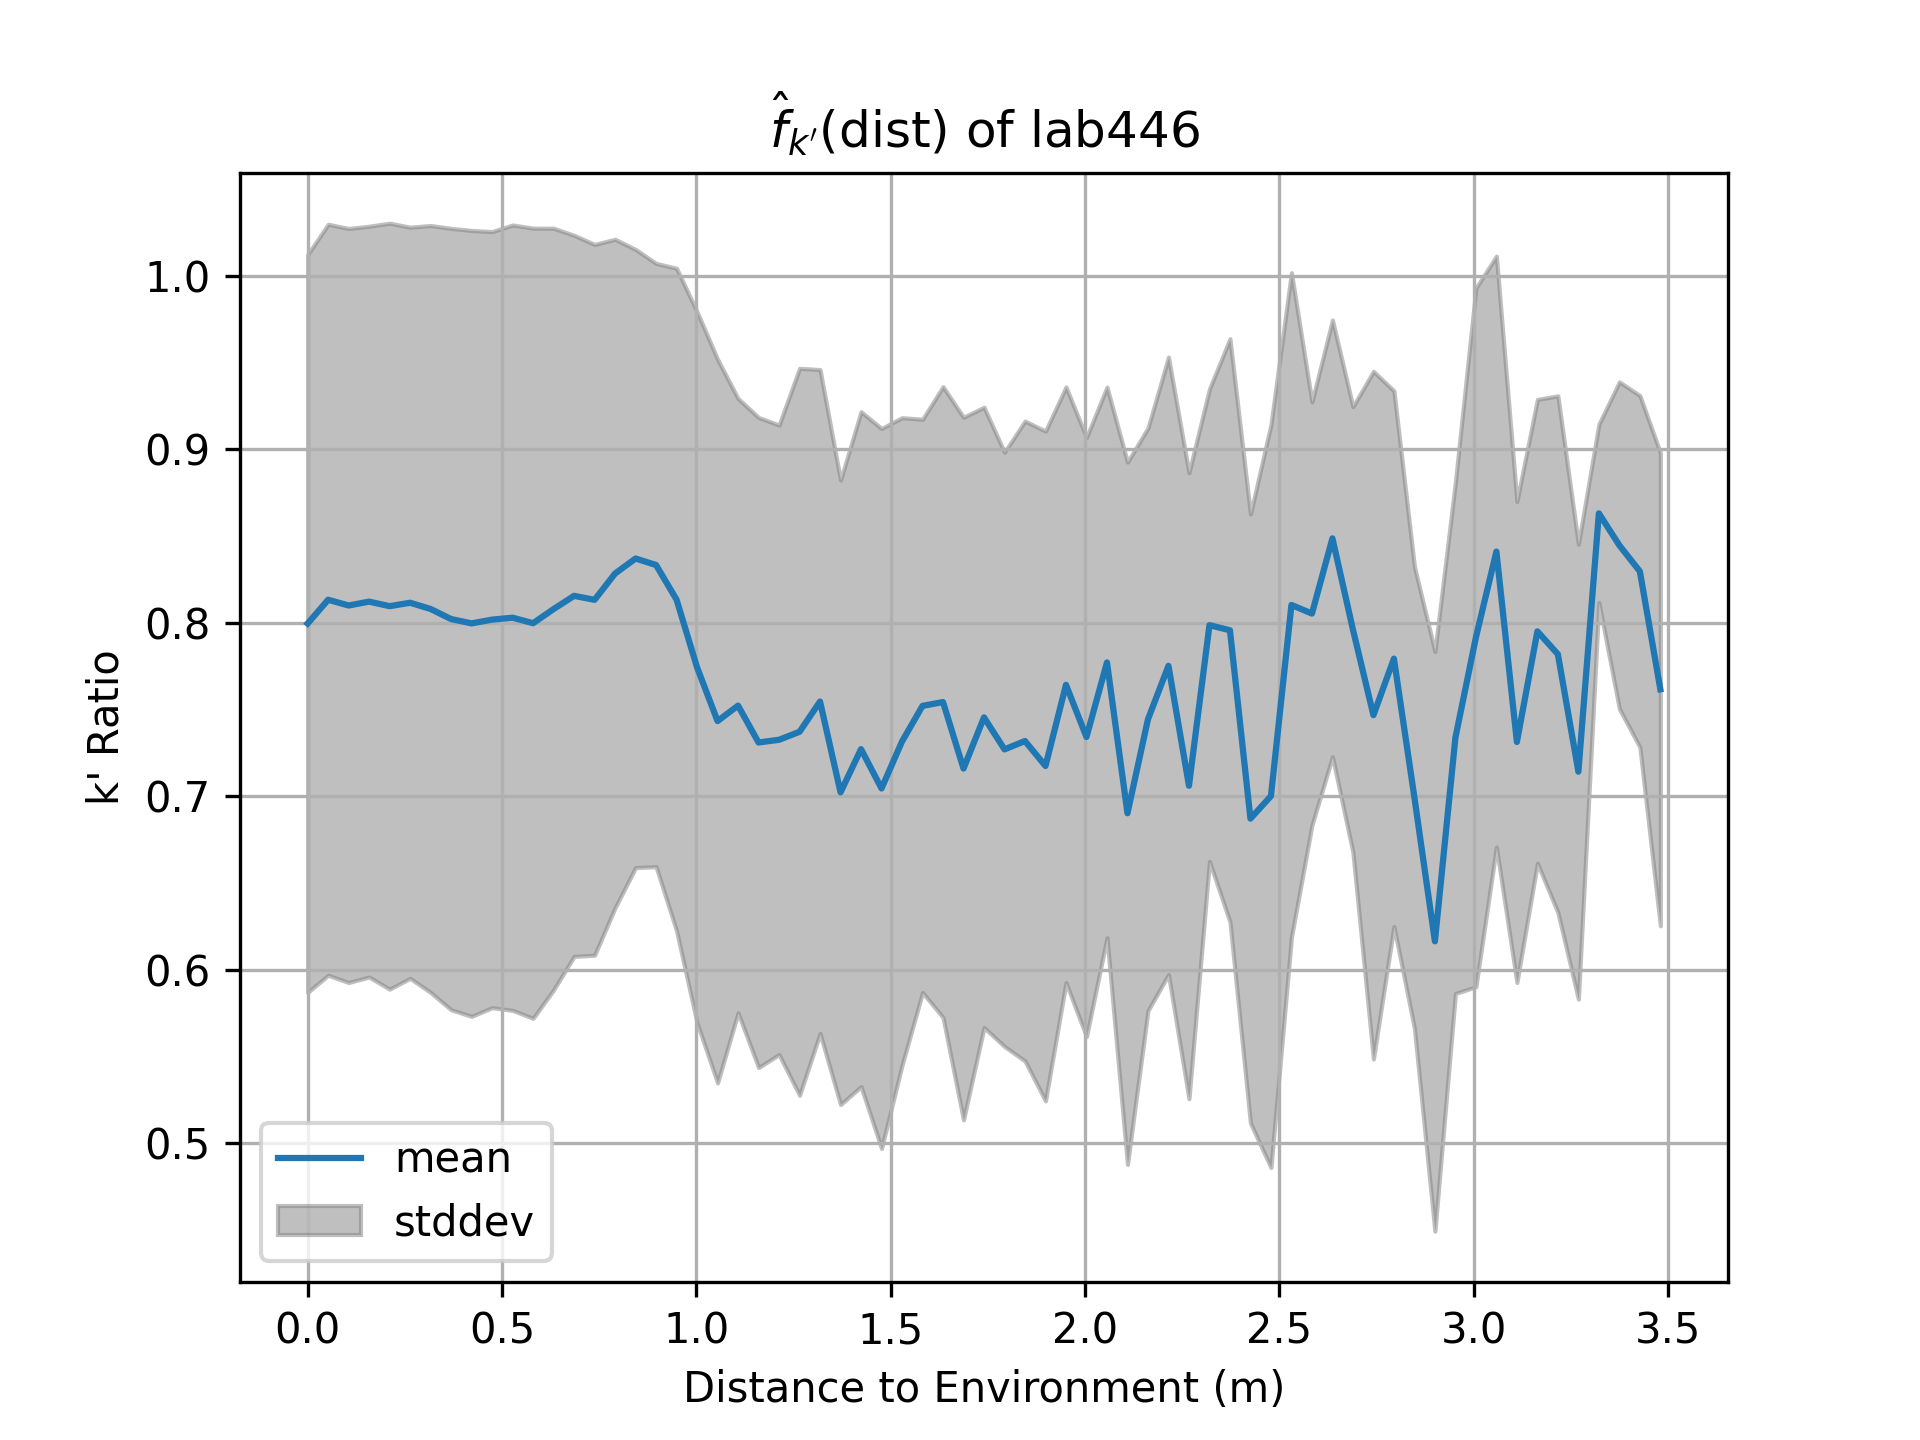

The file beside this chart, header and first rows:
, mean, bin_left
0, 0.7997, 1.604377369967496e-05
1, 0.8134, 0.05274
2, 0.8101, 0.1055
3, 0.8123, 0.1582
4, 0.8097, 0.2109
5, 0.8116, 0.2637
6, 0.8081, 0.3164
7, 0.8022, 0.3691
8, 0.7998, 0.4218
9, 0.8019, 0.4746
10, 0.803, 0.5273
11, 0.7999, 0.58
12, 0.808, 0.6328
13, 0.8156, 0.6855
14, 0.8133, 0.7382
15, 0.8285, 0.7909
16, 0.8371, 0.8437
17, 0.8334, 0.8964
18, 0.8134, 0.9491
19, 0.7744, 1.002
20, 0.7434, 1.055
21, 0.7523, 1.107
22, 0.7311, 1.16
23, 0.7327, 1.213
24, 0.7373, 1.265
25, 0.7547, 1.318
26, 0.7024, 1.371
27, 0.7273, 1.424
28, 0.7046, 1.476
29, 0.7317, 1.529
30, 0.7522, 1.582
31, 0.7544, 1.635
32, 0.7161, 1.687
33, 0.7456, 1.74
34, 0.7271, 1.793
35, 0.7319, 1.846
36, 0.7175, 1.898
37, 0.7643, 1.951
38, 0.7342, 2.004
39, 0.7773, 2.056
40, 0.6903, 2.109
41, 0.7445, 2.162
42, 0.7753, 2.215
43, 0.7062, 2.267
44, 0.7987, 2.32
45, 0.7958, 2.373
46, 0.6872, 2.426
47, 0.7002, 2.478
48, 0.8104, 2.531
49, 0.8054, 2.584
50, 0.8488, 2.636
51, 0.7962, 2.689
52, 0.7468, 2.742
53, 0.7794, 2.795
54, 0.6994, 2.847
55, 0.6165, 2.9
56, 0.7339, 2.953
57, 0.7917, 3.006
58, 0.8411, 3.058
59, 0.7314, 3.111
... 7 more rows
